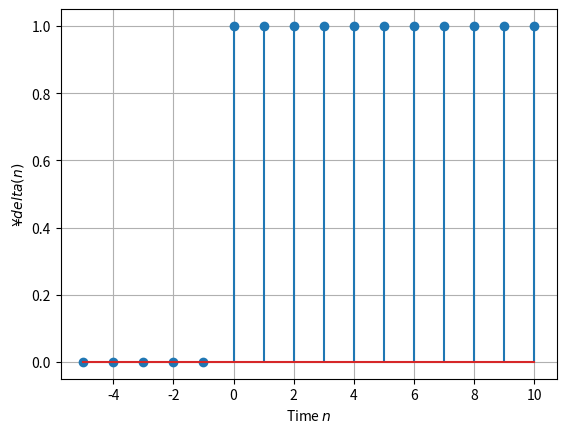

Write Python code to recreate this figure.
import numpy as np
import matplotlib.pyplot as plt
n = np.array([-5,-4,-3,-2,-1, 0, 1, 2, 3, 4, 5, 6, 7, 8, 9,10]) # Time
u = np.array([ 0, 0, 0, 0, 0, 1, 1, 1, 1, 1, 1, 1, 1, 1, 1, 1]) # Unit step
plt.stem(n,u)
plt.grid()
plt.xlabel('Time $n$')
plt.ylabel('$¥delta(n)$')
plt.show()